Run: headless pygame with SDL's dummy video driver; simulated clock (each Clock.tick advances the game by its frame time, no real sleeping); random seed 0; keys injected as events and as key.get_pressed() state; no mouse input.
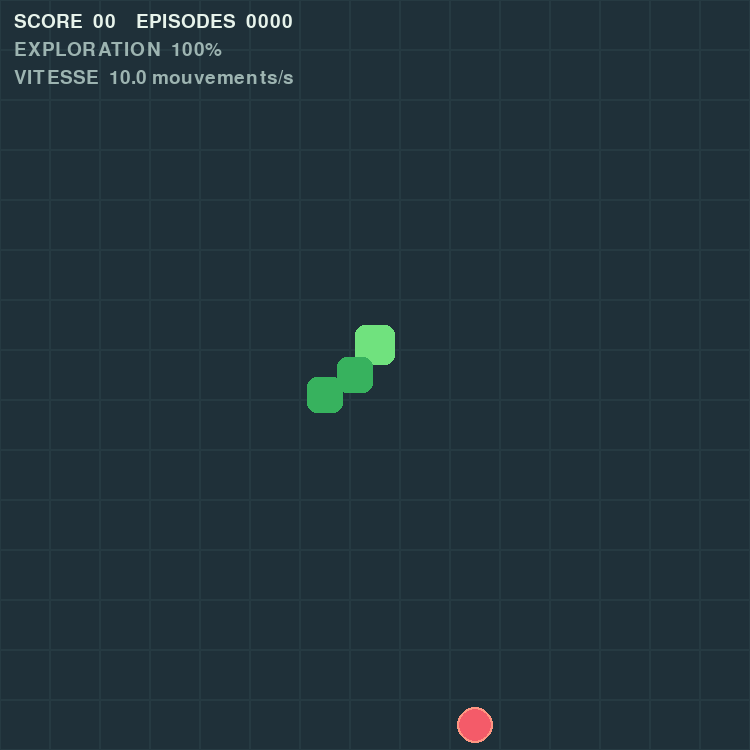
Frame 1 of 4 · flips 1–60 · no input
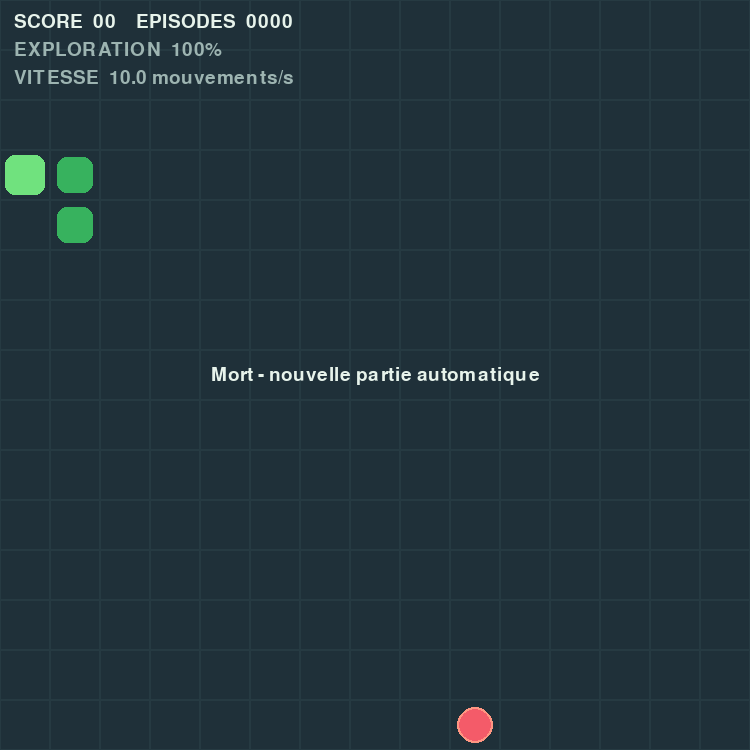
Frame 2 of 4 · flips 61–180 · tapped SPACE, RETURN · held RIGHT (→), D
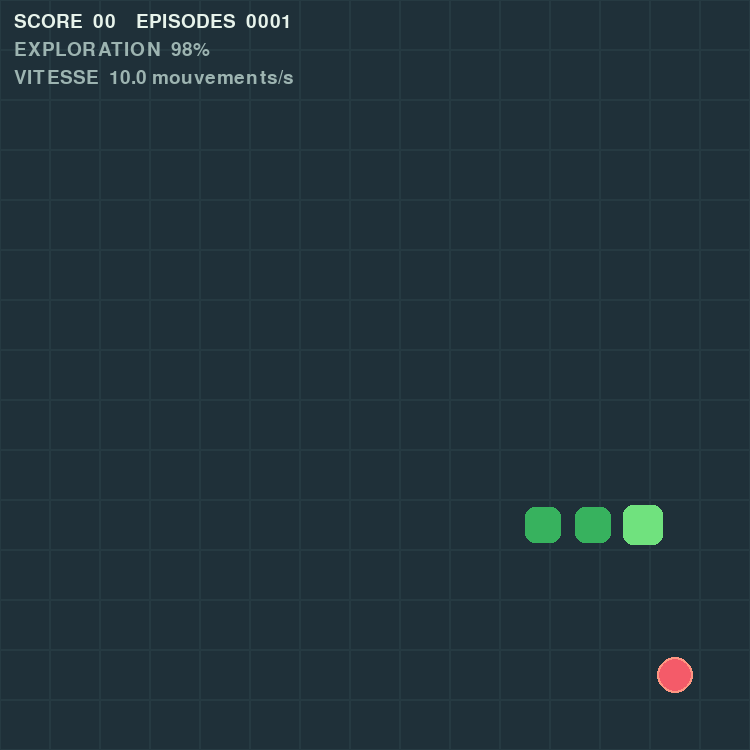
Frame 3 of 4 · flips 181–300 · held DOWN (↓), S
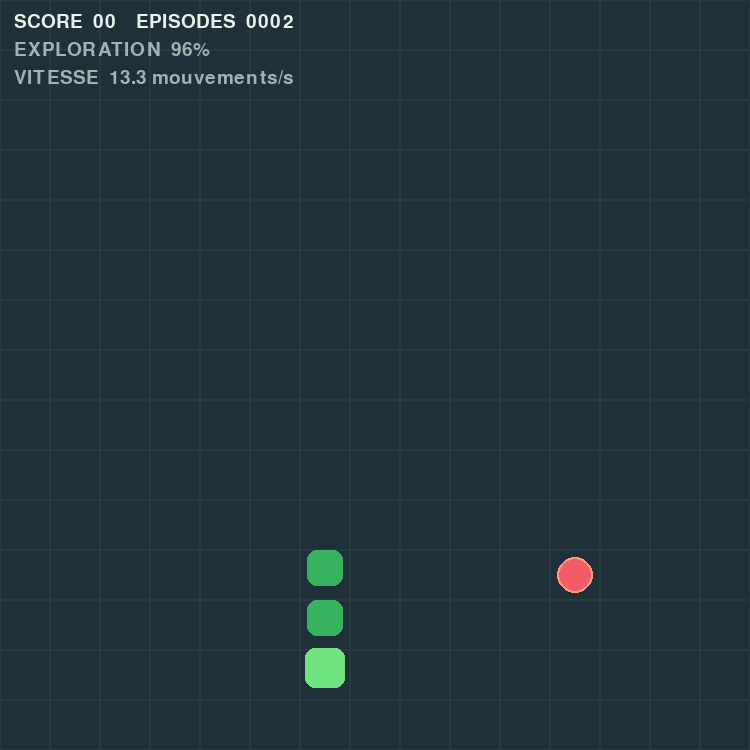
Frame 4 of 4 · flips 301–420 · held LEFT (←), A, UP (↑), W

The pygame program that drew these frames:

import pygame
from random import choice, random

cell_size = 50
grid_width = 15
grid_height = 15
move_delay = 100
restart_delay = 450
min_move_delay = 1
max_move_delay = 100
speed_step = 25

background = (18, 28, 38)
board_color = (31, 48, 57)
board_line = (38, 58, 66)
head_color = (112, 226, 126)
body_color = (55, 178, 94)
apple_color = (244, 91, 105)
text_color = (231, 243, 235)
muted_text = (157, 180, 177)

actions = (0, 1, 2)
turn_right = {
    (0, -1): (1, 0),
    (1, 0): (0, 1),
    (0, 1): (-1, 0),
    (-1, 0): (0, -1),
}
turn_left = {value: key for key, value in turn_right.items()}


def new_apple(snake):
    free_cells = [
        (x, y)
        for y in range(grid_height)
        for x in range(grid_width)
        if (x, y) not in snake
    ]
    return choice(free_cells) if free_cells else None


class SnakeGame:
    def reset(self):
        self.snake = [(7, 7), (6, 7), (5, 7)]
        self.direction = (1, 0)
        self.apple = new_apple(self.snake)
        self.score = 0
        self.steps = 0
        self.done = False

    def state(self):
        head_x, head_y = self.snake[0]
        checks = (self.direction, turn_right[self.direction], turn_left[self.direction])
        danger = tuple(
            self.is_danger((head_x + dx, head_y + dy))
            for dx, dy in checks
        )
        apple_dx = 0 if self.apple is None else self.apple[0] - head_x
        apple_dy = 0 if self.apple is None else self.apple[1] - head_y
        return danger + (
            apple_dx < 0,
            apple_dx > 0,
            apple_dy < 0,
            apple_dy > 0,
            self.direction == (1, 0),
            self.direction == (-1, 0),
            self.direction == (0, -1),
            self.direction == (0, 1),
        )

    def is_danger(self, position):
        x, y = position
        return (
            x < 0
            or x >= grid_width
            or y < 0
            or y >= grid_height
            or position in self.snake[:-1]
        )

    def step(self, action):
        if action == 1:
            self.direction = turn_right[self.direction]
        elif action == 2:
            self.direction = turn_left[self.direction]

        head_x, head_y = self.snake[0]
        new_head = (head_x + self.direction[0], head_y + self.direction[1])
        self.steps += 1
        if self.is_danger(new_head):
            self.done = True
            return -10, True, False

        self.snake.insert(0, new_head)
        ate_apple = new_head == self.apple
        if ate_apple:
            self.score += 1
            self.apple = new_apple(self.snake)
            reward = 10
        else:
            self.snake.pop()
            reward = -0.1

        if self.apple is None:
            self.done = True
        return reward, self.done, ate_apple


class QLearningAgent:
    def __init__(self):
        self.q_table = {}
        self.learning_rate = 0.15
        self.discount = 0.9
        self.epsilon = 1.0
        self.minimum_epsilon = 0.05
        self.episodes = 0

    def values(self, state):
        if state not in self.q_table:
            self.q_table[state] = [0.0, 0.0, 0.0]
        return self.q_table[state]

    def choose_action(self, state):
        values = self.values(state)
        if random() < self.epsilon:
            return choice(actions)
        best_value = max(values)
        best_actions = [action for action, value in enumerate(values) if value == best_value]
        return choice(best_actions)

    def learn(self, state, action, reward, next_state, done):
        values = self.values(state)
        next_best = 0 if done else max(self.values(next_state))
        target = reward + self.discount * next_best
        values[action] += self.learning_rate * (target - values[action])

    def end_episode(self):
        self.episodes += 1
        self.epsilon = max(self.minimum_epsilon, self.epsilon * 0.98)


def draw_game(screen, game, previous_snake, interpolation):
    screen.fill(background)
    for y in range(grid_height):
        for x in range(grid_width):
            rect = pygame.Rect(x * cell_size, y * cell_size, cell_size, cell_size)
            pygame.draw.rect(screen, board_color, rect)
            pygame.draw.rect(screen, board_line, rect, 1)

    if game.apple is not None:
        center = (game.apple[0] * cell_size + cell_size // 2,
                  game.apple[1] * cell_size + cell_size // 2)
        pygame.draw.circle(screen, (255, 150, 130), center, cell_size // 3 + 2)
        pygame.draw.circle(screen, apple_color, center, cell_size // 3)

    for index, (x, y) in enumerate(game.snake):
        old_x, old_y = previous_snake[min(index, len(previous_snake) - 1)]
        draw_x = (old_x + (x - old_x) * interpolation) * cell_size
        draw_y = (old_y + (y - old_y) * interpolation) * cell_size
        inset = 5 if index == 0 else 7
        rect = pygame.Rect(draw_x + inset, draw_y + inset,
                           cell_size - inset * 2, cell_size - inset * 2)
        pygame.draw.rect(screen, head_color if index == 0 else body_color,
                         rect, border_radius=10)


pygame.init()
pygame.display.set_caption("Snake IA - Q-learning")
screen = pygame.display.set_mode((grid_width * cell_size, grid_height * cell_size))
clock = pygame.time.Clock()
font = pygame.font.Font(None, 28)
game = SnakeGame()
game.reset()
agent = QLearningAgent()
previous_snake = game.snake[:]
time_since_move = 0
restart_timer = 0
running = True

while running:
    elapsed = clock.tick(60)
    time_since_move += elapsed
    for event in pygame.event.get():
        if event.type == pygame.QUIT:
            running = False
        elif event.type == pygame.KEYDOWN:
            if event.key == pygame.K_UP:
                move_delay = max(min_move_delay, move_delay - speed_step)
            elif event.key == pygame.K_DOWN:
                move_delay = min(max_move_delay, move_delay + speed_step)

    if game.done:
        restart_timer += elapsed
        if restart_timer >= restart_delay:
            agent.end_episode()
            game.reset()
            previous_snake = game.snake[:]
            restart_timer = 0
            time_since_move = 0

    while time_since_move >= move_delay and not game.done:
        time_since_move -= move_delay
        previous_snake = game.snake[:]
        state = game.state()
        action = agent.choose_action(state)
        reward, _, _ = game.step(action)
        agent.learn(state, action, reward, game.state(), game.done)

    interpolation = min(1, time_since_move / move_delay)
    draw_game(screen, game, previous_snake, interpolation)
    score_surface = font.render(
        f"SCORE  {game.score:02d}    EPISODES  {agent.episodes:04d}",
        True,
        text_color,
    )
    exploration_surface = font.render(
        f"EXPLORATION  {agent.epsilon:.0%}", True, muted_text
    )
    speed_surface = font.render(
        f"VITESSE  {1000 / move_delay:.1f} mouvements/s", True, muted_text
    )
    screen.blit(score_surface, (14, 12))
    screen.blit(exploration_surface, (14, 40))
    screen.blit(speed_surface, (14, 68))
    if game.done:
        message = font.render("Mort - nouvelle partie automatique", True, text_color)
        screen.blit(message, message.get_rect(center=screen.get_rect().center))
    pygame.display.flip()

pygame.quit()
